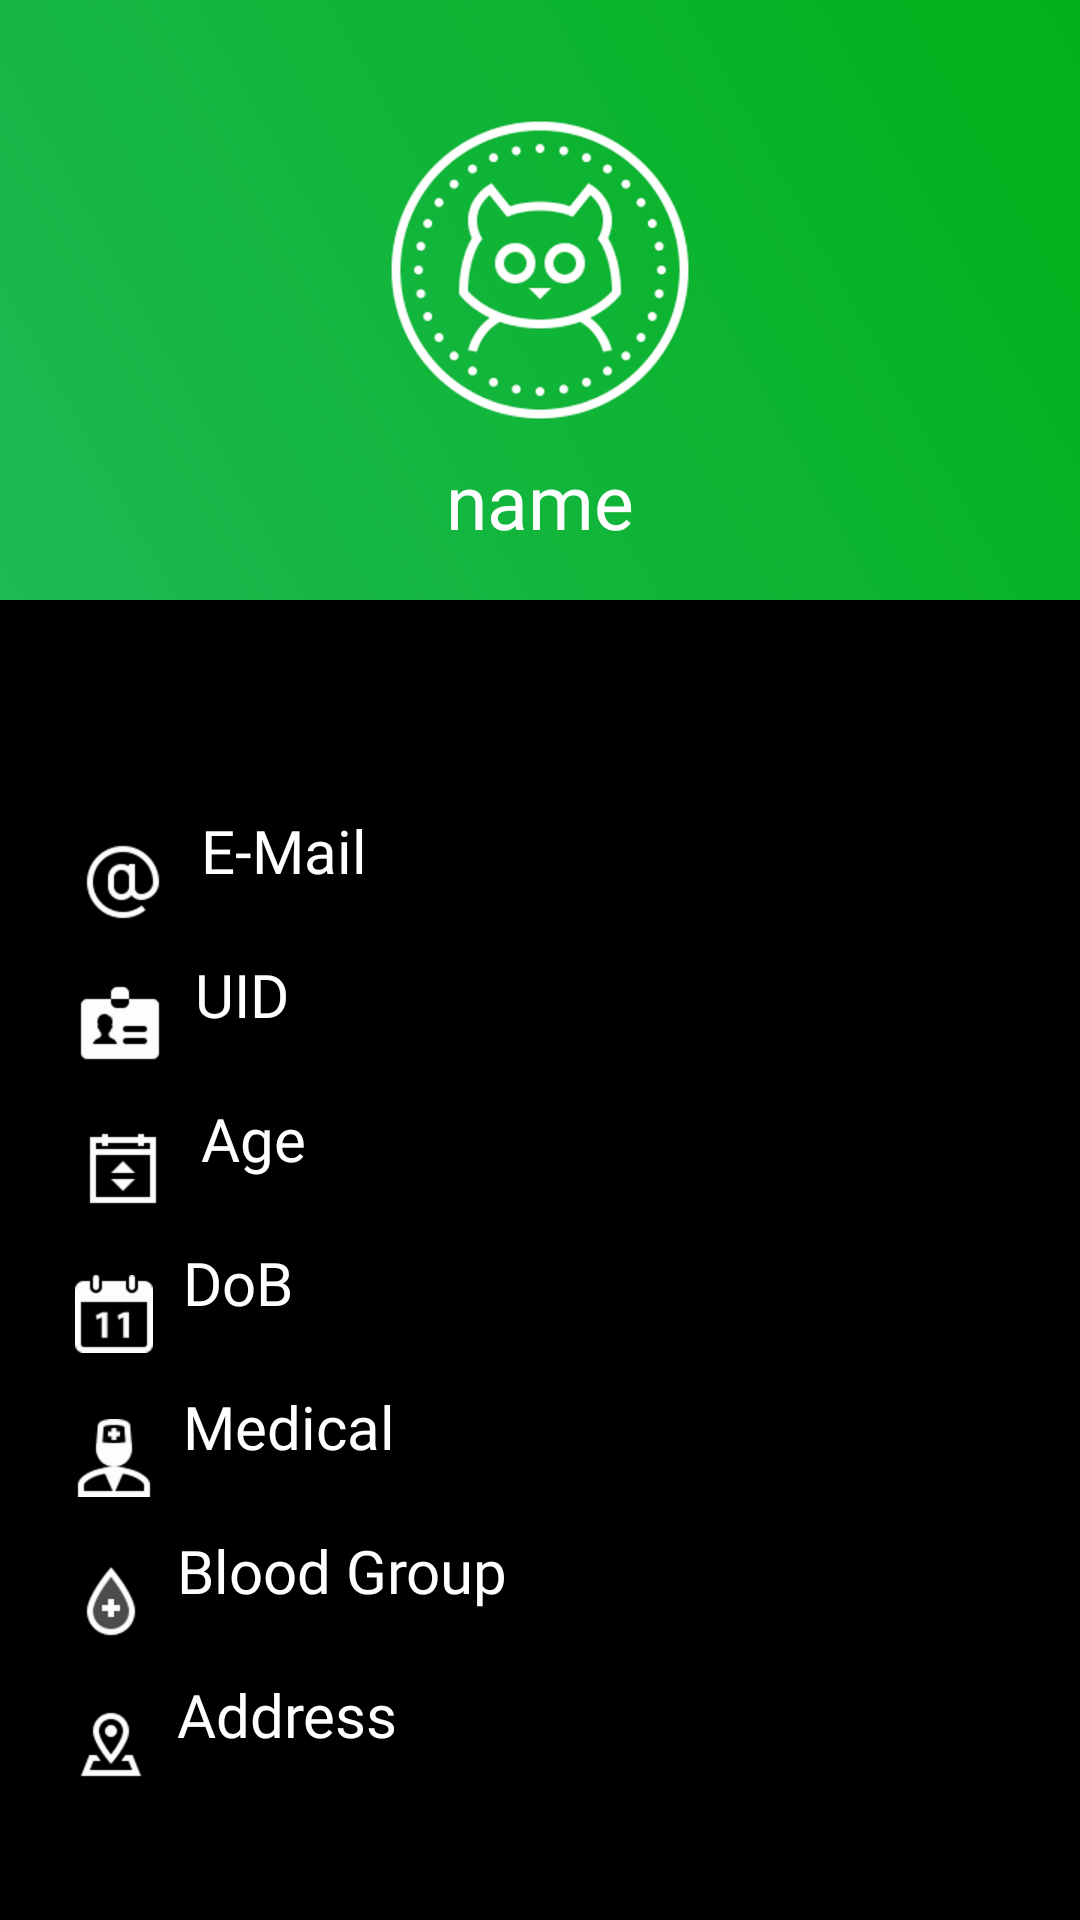

Write the Android layout XML for this screen, with the resource values it uses.
<!-- AndroidManifest.xml: application theme AppTheme -->
<!-- res/layout/activity_profile.xml -->
<?xml version="1.0" encoding="utf-8"?>
<LinearLayout xmlns:android="http://schemas.android.com/apk/res/android"
    xmlns:app="http://schemas.android.com/apk/res-auto"
    xmlns:tools="http://schemas.android.com/tools"
    android:layout_width="match_parent"
    android:layout_height="match_parent"
    android:background="@color/dark"
    android:orientation="vertical"
    app:layout_behavior="@string/appbar_scrolling_view_behavior"
    tools:context=".profile">

    <RelativeLayout
        android:layout_width="match_parent"
        android:layout_height="250dp">

        <LinearLayout
            android:layout_width="match_parent"
            android:layout_height="200dp"
            android:background="@drawable/view_backgorund"
            android:orientation="vertical">

            <ImageView
                android:layout_width="wrap_content"
                android:layout_height="wrap_content"
                android:layout_gravity="center_horizontal"
                android:layout_marginTop="30dp"
                android:contentDescription="@string/todo"
                android:src="@drawable/icons8_cat_profile_240px" />

            <TextView
                android:id="@+id/xname"
                android:layout_width="wrap_content"
                android:layout_height="wrap_content"
                android:layout_gravity="center"
                android:layout_marginTop="0dp"
                android:text="name"
                android:fontFamily="@font/basic"
                android:textColor="@color/white"
                android:textSize="25sp" />

        </LinearLayout>


    </RelativeLayout>

    <LinearLayout
        android:layout_width="350dp"
        android:layout_height="wrap_content"
        android:layout_gravity="center"
        android:padding="10dp"
        android:layout_marginTop="10dp"
        android:orientation="vertical">

        <TextView
            android:id="@+id/xemail"
            android:layout_width="match_parent"
            android:layout_height="48dp"
            android:drawableStart="@drawable/icons8_email_64px"
            android:fontFamily="@font/basic"
            android:gravity="left"
            android:drawablePadding="10dp"
            android:paddingStart="10sp"
            android:text="E-Mail"
            android:textColor="@color/white"
            android:textSize="20sp" />

        <TextView
            android:id="@+id/xuid"
            android:layout_width="match_parent"
            android:layout_height="48dp"
            android:drawableStart="@drawable/icons8_identification_documents_60px"
            android:gravity="left"
            android:paddingStart="10sp"
            android:fontFamily="@font/basic"
            android:drawablePadding="10dp"
            android:text="UID"
            android:textColor="@color/white"
            android:textSize="20sp" />

        <TextView
            android:id="@+id/xage"
            android:layout_width="match_parent"
            android:layout_height="48dp"
            android:fontFamily="@font/basic"
            android:drawablePadding="10dp"
            android:drawableStart="@drawable/icons8_age_64px"
            android:gravity="left"
            android:paddingStart="10sp"
            android:text="Age"
            android:textColor="@color/white"
            android:textSize="20sp" />

        <TextView
            android:id="@+id/xdob"
            android:layout_width="match_parent"
            android:layout_height="48dp"
            android:drawableStart="@drawable/icons8_calendar_11_52px_1"
            android:fontFamily="@font/basic"
            android:drawablePadding="10dp"
            android:gravity="left"
            android:paddingStart="10sp"
            android:text="DoB"
            android:textColor="@color/white"
            android:textSize="20sp" />

        <TextView
            android:id="@+id/xmed"
            android:layout_width="match_parent"
            android:layout_height="48dp"
            android:drawableStart="@drawable/icons8_medical_doctor_52px"
            android:gravity="left"
            android:drawablePadding="10dp"
            android:paddingStart="10sp"
            android:fontFamily="@font/basic"
            android:text="Medical"
            android:textColor="@color/white"
            android:textSize="20sp" />

        <TextView
            android:id="@+id/xb"
            android:layout_width="match_parent"
            android:layout_height="48dp"
            android:drawableStart="@drawable/icons8_rh__48px_1"
            android:gravity="left"
            android:paddingStart="10sp"
            android:text="Blood Group"
            android:drawablePadding="10dp"
            android:fontFamily="@font/basic"
            android:textColor="@color/white"
            android:textSize="20sp" />

        <TextView
            android:id="@+id/xadr"
            android:layout_width="match_parent"
            android:layout_height="48dp"
            android:drawableStart="@drawable/icons8_address_48px"
            android:gravity="left"
            android:fontFamily="@font/basic"
            android:paddingStart="10sp"
            android:drawablePadding="10dp"
            android:text="Address"
            android:textColor="@color/white"
            android:textSize="20sp" />

    </LinearLayout>

</LinearLayout>
<!-- resources referenced by this layout -->
<resources>
  <color name="dark">#000000</color>
  <color name="white">#ffff</color>
  <!-- drawable icons8_address_48px: png bitmap (drawable-hdpi, 1137 bytes) -->
  <!-- drawable icons8_age_64px: png bitmap (drawable-hdpi, 580 bytes) -->
  <!-- drawable icons8_calendar_11_52px_1: png bitmap (drawable-hdpi, 785 bytes) -->
  <!-- drawable icons8_cat_profile_240px: png bitmap (drawable-hdpi, 12268 bytes) -->
  <!-- drawable icons8_email_64px: png bitmap (drawable-hdpi, 1590 bytes) -->
  <!-- drawable icons8_identification_documents_60px: png bitmap (drawable-hdpi, 773 bytes) -->
  <!-- drawable icons8_medical_doctor_52px: png bitmap (drawable-hdpi, 1289 bytes) -->
  <!-- drawable icons8_rh__48px_1: png bitmap (drawable-hdpi, 1098 bytes) -->
  <!-- drawable view_backgorund (drawable) -->
  <?xml version="1.0" encoding="utf-8"?>
  <shape xmlns:android="http://schemas.android.com/apk/res/android">
      <gradient android:angle="45"
          android:startColor="@color/colorGreen"
          android:endColor="@color/colorGreenDark"/>
  </shape>
  <string name="todo">X</string>
  <style name="AppTheme" parent="Theme.AppCompat.Light.NoActionBar">
          
          <item name="colorPrimary">@color/colorGreen</item>
          <item name="colorPrimaryDark">@color/colorGreenDark</item>
          <item name="colorAccent">@color/colorAccent</item>
      </style>
  <color name="colorGreen">#1DB954</color>
  <color name="colorGreenDark">#FF01B119</color>
  <color name="colorAccent">#0083C2</color>
</resources>
